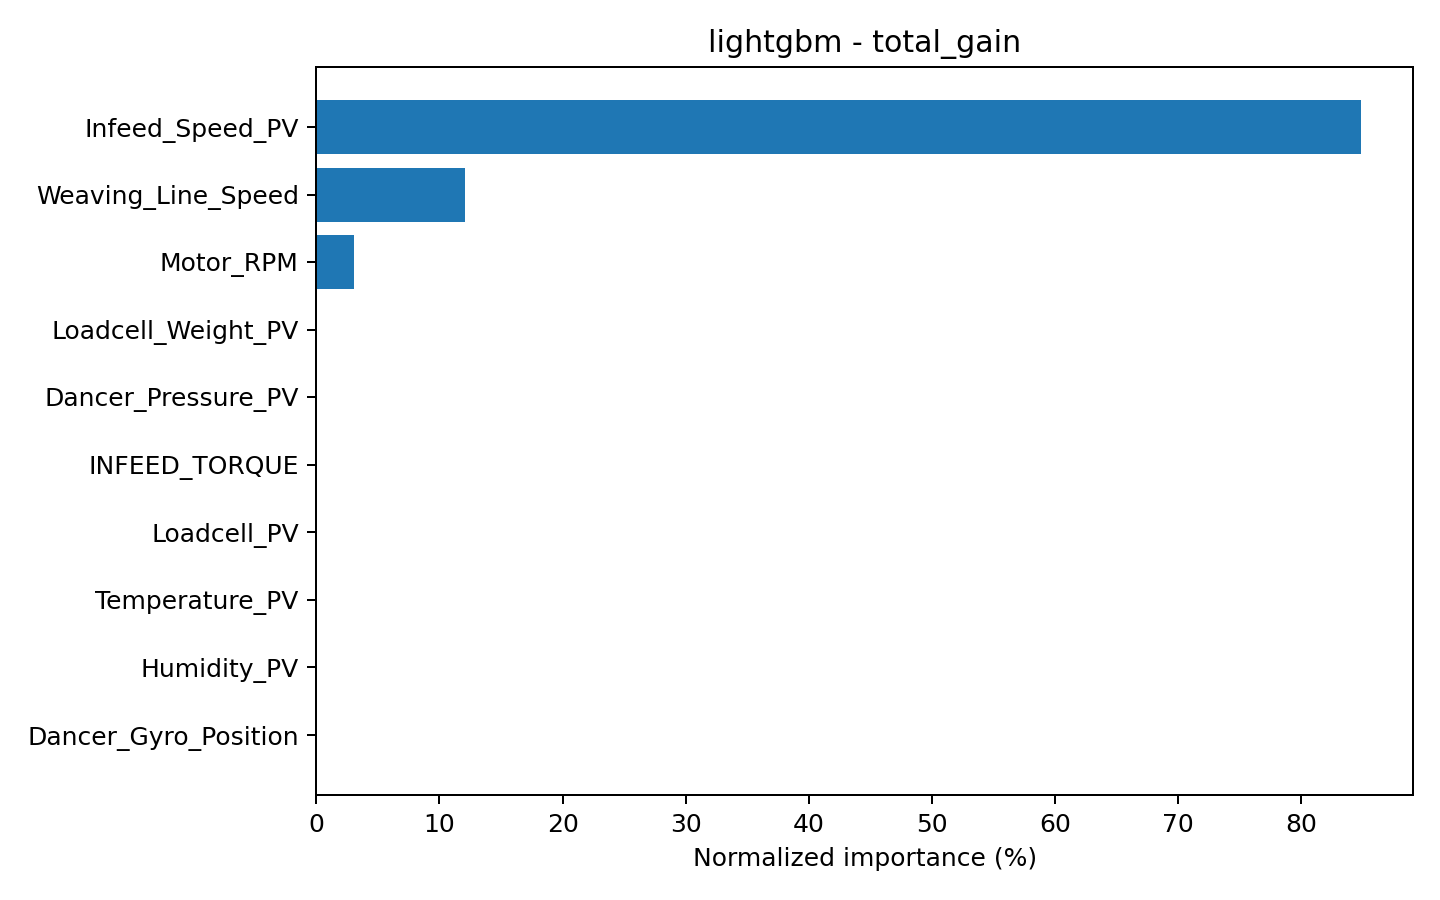

The file beside this chart, header and first rows:
feature, importance, importance_percent, importance_type
Infeed_Speed_PV, 37121528, 84.83, total_gain
Weaving_Line_Speed, 5268528, 12.04, total_gain
Motor_RPM, 1356830, 3.1, total_gain
Loadcell_Weight_PV, 9886, 0.02259, total_gain
Dancer_Pressure_PV, 2695, 0.006157, total_gain
INFEED_TORQUE, 951.8, 0.002175, total_gain
Loadcell_PV, 671.9, 0.001535, total_gain
Temperature_PV, 363.5, 0.0008306, total_gain
Humidity_PV, 322.3, 0.0007365, total_gain
Dancer_Gyro_Position, 189.8, 0.0004336, total_gain
